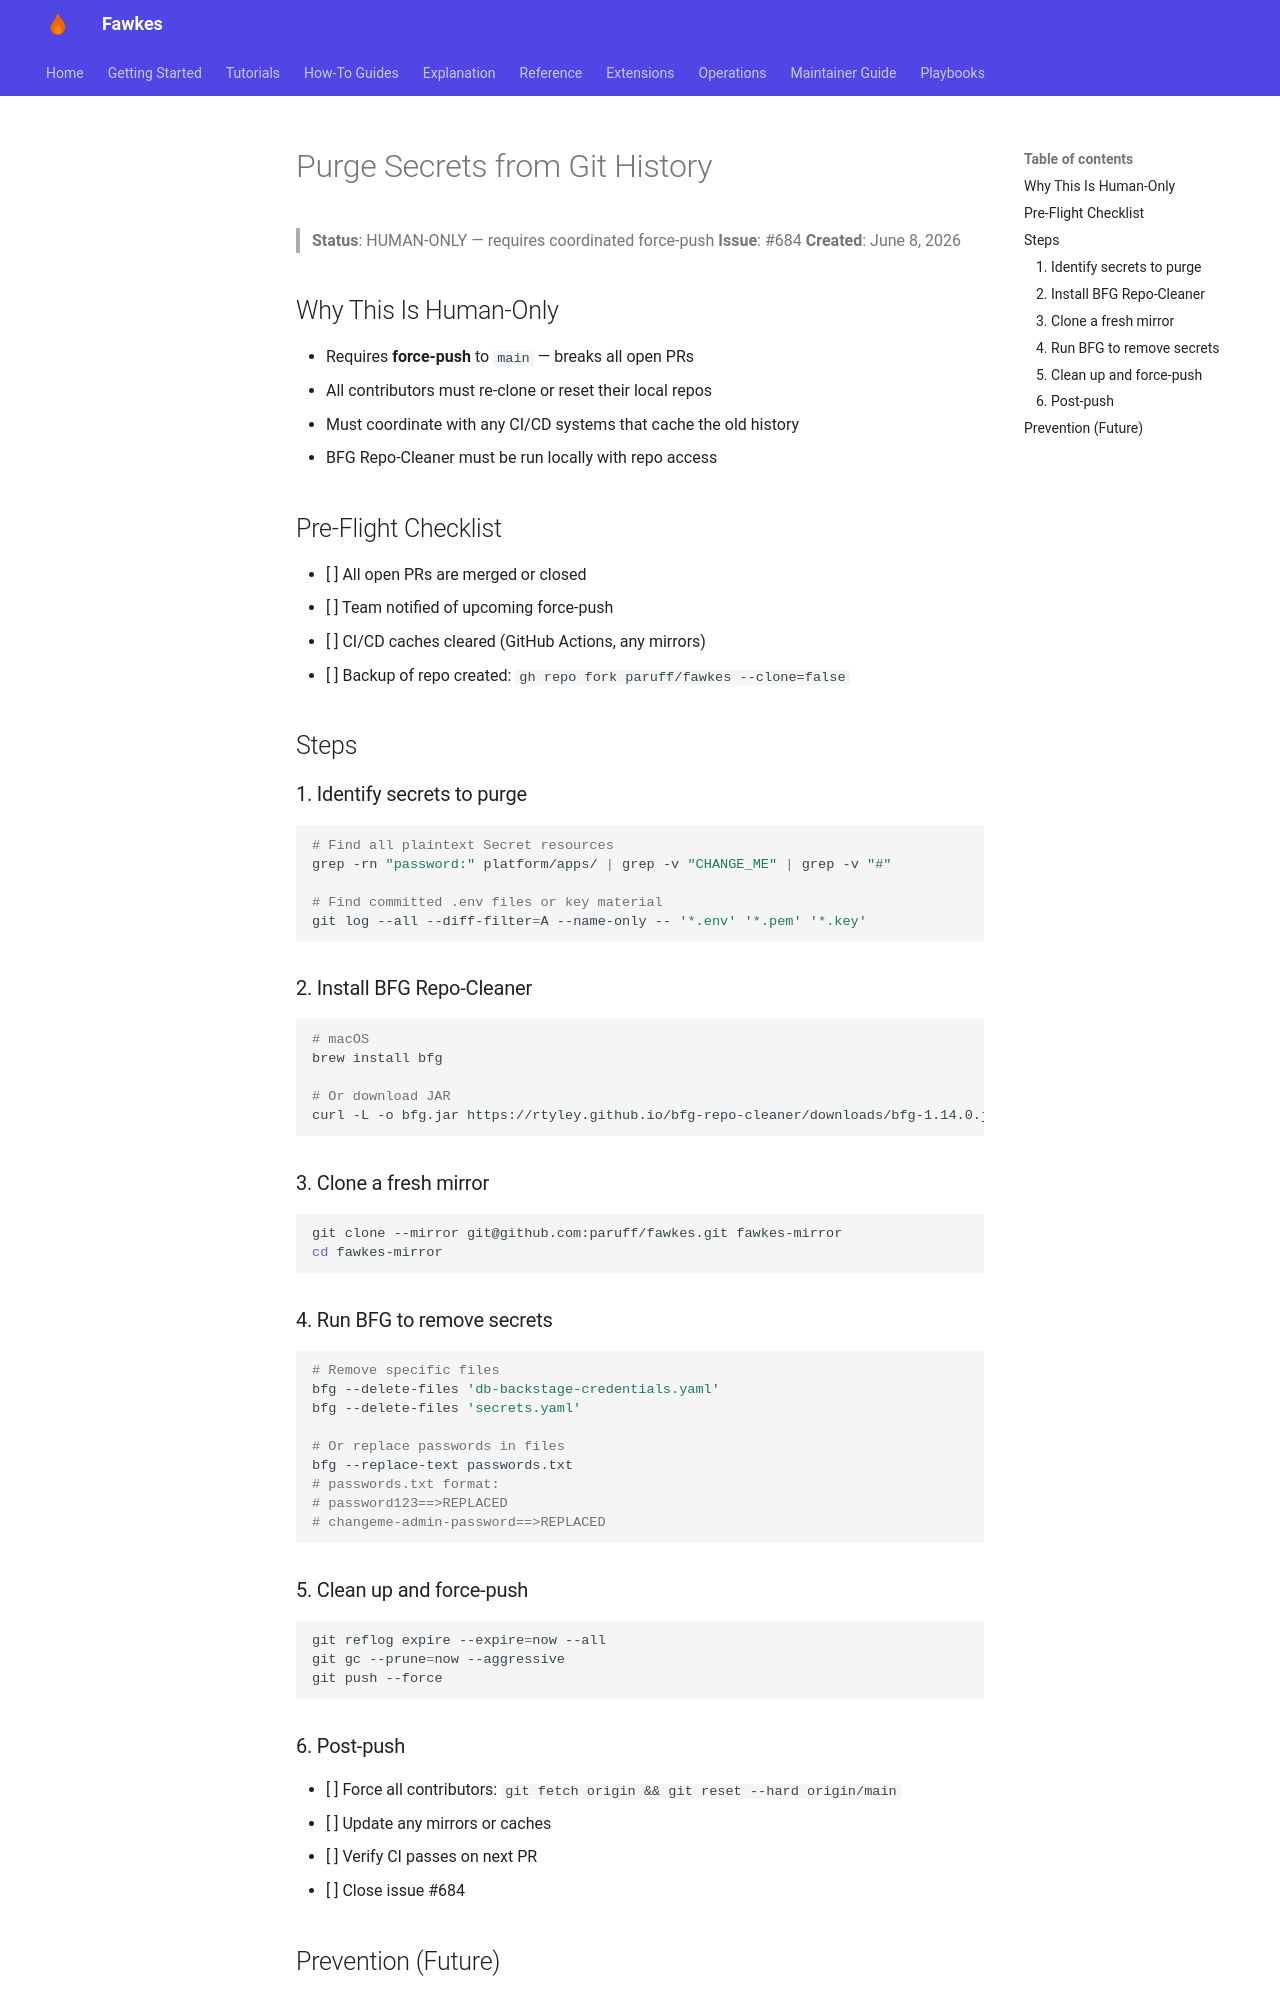

repository: paruff/fawkes · page: how-to/operations/purge-secrets-from-git/index.html · generator: mkdocs

# Purge Secrets from Git History

> **Status**: HUMAN-ONLY — requires coordinated force-push
> **Issue**: #684
> **Created**: June 8, 2026

## Why This Is Human-Only

- Requires **force-push** to `main` — breaks all open PRs
- All contributors must re-clone or reset their local repos
- Must coordinate with any CI/CD systems that cache the old history
- BFG Repo-Cleaner must be run locally with repo access

## Pre-Flight Checklist

- [ ] All open PRs are merged or closed
- [ ] Team notified of upcoming force-push
- [ ] CI/CD caches cleared (GitHub Actions, any mirrors)
- [ ] Backup of repo created: `gh repo fork paruff/fawkes --clone=false`

## Steps

### 1. Identify secrets to purge

```bash
# Find all plaintext Secret resources
grep -rn "password:" platform/apps/ | grep -v "CHANGE_ME" | grep -v "#"

# Find committed .env files or key material
git log --all --diff-filter=A --name-only -- '*.env' '*.pem' '*.key'
```

### 2. Install BFG Repo-Cleaner

```bash
# macOS
brew install bfg

# Or download JAR
curl -L -o bfg.jar https://rtyley.github.io/bfg-repo-cleaner/downloads/bfg-1.14.0.jar
```

### 3. Clone a fresh mirror

```bash
git clone --mirror git@github.com:paruff/fawkes.git fawkes-mirror
cd fawkes-mirror
```

### 4. Run BFG to remove secrets

```bash
# Remove specific files
bfg --delete-files 'db-backstage-credentials.yaml'
bfg --delete-files 'secrets.yaml'

# Or replace passwords in files
bfg --replace-text passwords.txt
# passwords.txt format:
# password123==>REPLACED
# changeme-admin-password==>REPLACED
```

### 5. Clean up and force-push

```bash
git reflog expire --expire=now --all
git gc --prune=now --aggressive
git push --force
```

### 6. Post-push

- [ ] Force all contributors: `git fetch origin && git reset --hard origin/main`
- [ ] Update any mirrors or caches
- [ ] Verify CI passes on next PR
- [ ] Close issue #684
